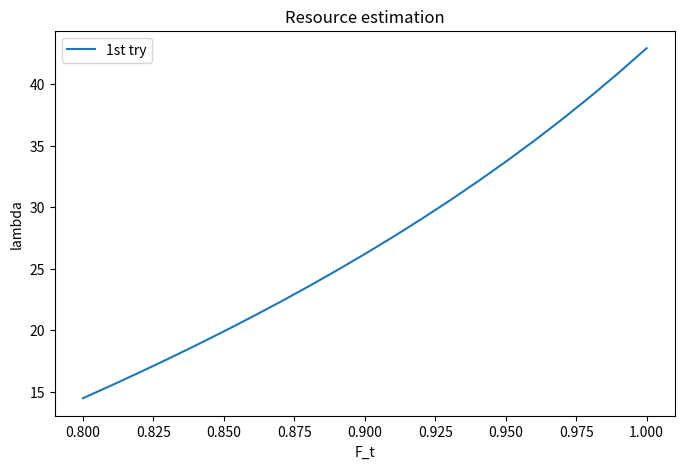

Recreate this plot in Python.
import math,cmath
import matplotlib.pyplot as plt

# lets define some equations then
# here copy paste the algebra

def avg_increment(F, epsilon_g,epsilon_r,p_z):
    eq13=F*(F*(-8*epsilon_g*epsilon_r*p_z - 4*epsilon_g*p_z + 6*epsilon_r - 1) + 16*epsilon_g*epsilon_r*p_z + 
            8*epsilon_g*p_z - 12*epsilon_g - 12*epsilon_r + 2)/6
    return eq13
def avg_acceptance(F, epsilon_g,epsilon_r, p_z):
    arg1=2*F - 8*epsilon_g*p_z*(F - 1)/3 - 28*epsilon_g*(F - 1)/3 - 4*epsilon_g + 4*epsilon_r*(-7*F + 4*epsilon_g*p_z*(F - 1) + 28*epsilon_g*(F - 1) + 12*epsilon_g + 4)/3 - 1
    log1=abs(cmath.log(arg1))
    arg2=2*F*(8*epsilon_g*epsilon_r*p_z + 56*epsilon_g*epsilon_r - 4*epsilon_g*p_z - 14*epsilon_g - 14*epsilon_r + 3) - 16*epsilon_g*epsilon_r*p_z - 64*epsilon_g*epsilon_r + 8*epsilon_g*p_z + 16*epsilon_g + 16*epsilon_r - 3
    log2=abs(cmath.log(arg2))
    num=2*F*(8*epsilon_g*epsilon_r*p_z + 56*epsilon_g*epsilon_r - 4*epsilon_g*p_z - 14*epsilon_g - 14*epsilon_r + 3)*log1 - 2*F*(8*epsilon_g*epsilon_r*p_z + 56*epsilon_g*epsilon_r - 4*epsilon_g*p_z - 14*epsilon_g - 14*epsilon_r + 3) - (16*epsilon_g*epsilon_r*p_z + 64*epsilon_g*epsilon_r - 8*epsilon_g*p_z - 16*epsilon_g - 16*epsilon_r + 3)*log2    
    den=16*epsilon_g*epsilon_r*p_z + 112*epsilon_g*epsilon_r - 8*epsilon_g*p_z - 28*epsilon_g - 28*epsilon_r + 6    
    return num/den


def main():
    # we first need some empty lists to store values
    target_fidelitites=[] #this is the x axis
    lambdas=[]            #this is the y axis

    # constants that we won't touch
    max_fid = 1
    epsilon_g = 0
    epsilon_r = 0
    p_z = 0.5

    F_t = 0.8
    sourceFid = 2*F_t -1
    Ps=1
    #  this rounds our values for iterations
    i = round(F_t*100)
    iter = round(max_fid*100)
    print("Hey I'm alive")
    while i <= iter:
        deltaF = (F_t-sourceFid)

        incr_target=avg_increment(F_t,epsilon_g,epsilon_r,p_z)
        incr_source=avg_increment(sourceFid,epsilon_g,epsilon_r,p_z)
        g = (incr_target-incr_source)/deltaF
        m = (deltaF)/g
        print('m=', m,'g=',g)

        acc_target=avg_acceptance(F_t,epsilon_g,epsilon_r,p_z)
        acc_source=avg_acceptance(sourceFid,epsilon_g,epsilon_r,p_z)
        P_f = math.exp((acc_target-acc_source)/deltaF)
        
        Bsign = (2/(Ps*P_f))**m
        lambdasign = math.log2(Bsign)+1
        #save values
        lambdas.append(lambdasign)
        target_fidelitites.append(F_t)
        i = i+1
        F_t = F_t + 0.01 #prepares next round


    if not target_fidelitites:
        print("No data to plot. Check for invalid math operations.")
        return
    #lets plot
    plt.figure(figsize=(8,5))
    plt.plot(target_fidelitites,lambdas,label='1st try')
    plt.xlabel('F_t')
    plt.ylabel('lambda')
    plt.title('Resource estimation')
    plt.legend()
    plt.grid(False)
    plt.show()

if __name__ == "__main__":
    main()